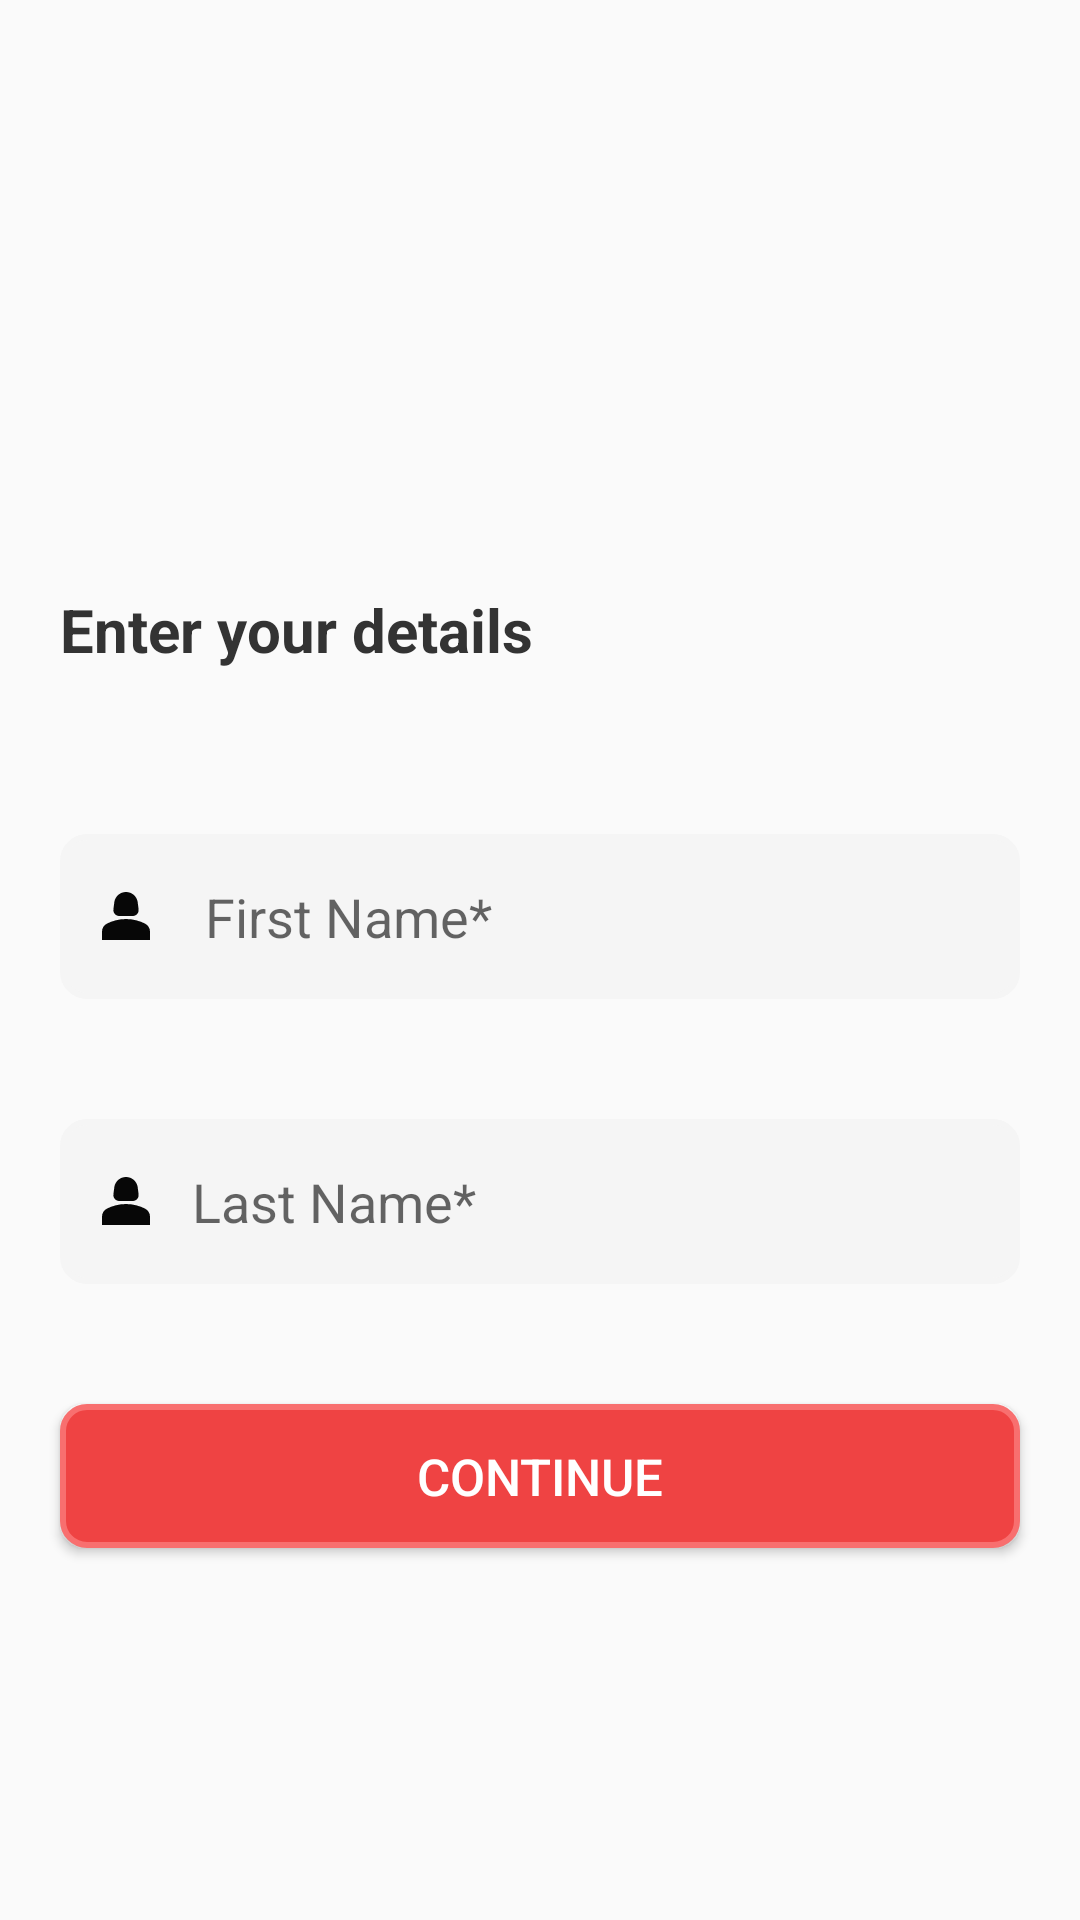

Android layout source for this screen:
<!-- AndroidManifest.xml: application theme Theme.AmbulanceApp -->
<!-- res/layout/activity_user_login.xml -->
<?xml version="1.0" encoding="utf-8"?>
<RelativeLayout xmlns:android="http://schemas.android.com/apk/res/android"
    xmlns:app="http://schemas.android.com/apk/res-auto"
    xmlns:tools="http://schemas.android.com/tools"
    android:layout_width="match_parent"
    android:layout_height="match_parent"

    >

    <ImageView
        android:id="@+id/imageView3"
        android:layout_marginTop="32dp"
        android:layout_width="match_parent"
        android:layout_height="100dp"
        tools:layout_editor_absoluteX="-5dp" />

    <TextView
        android:id="@+id/textView2"
        android:layout_width="match_parent"
        android:layout_height="56dp"
        android:layout_below="@id/imageView3"
        android:layout_marginStart="20dp"
        android:layout_marginTop="50dp"
        android:layout_marginEnd="20dp"
        android:layout_marginBottom="20dp"
        android:gravity="center|left"
        android:text="Enter your details"
        android:textColor="@color/darkGrey"
        android:textSize="20dp"
        android:textStyle="bold"
        tools:layout_editor_absoluteX="83dp"
        tools:layout_editor_absoluteY="167dp" />


    <EditText
        android:id="@+id/editTextText"
        android:layout_width="match_parent"
        android:layout_height="55dp"
        android:layout_below="@id/textView2"
        android:layout_marginStart="20dp"
        android:layout_marginTop="20dp"
        android:layout_marginEnd="20dp"
        android:layout_marginBottom="20dp"
        android:background="@drawable/border"
        android:hint=" First Name*"
        android:drawableStart="@drawable/baseline_person_2_244"
        android:drawablePadding="10dp"
        android:inputType="text"
        android:paddingLeft="10dp"
        android:textColor="@color/darkGrey" />

    <EditText
        android:id="@+id/editTextText2"
        android:layout_width="match_parent"
        android:layout_height="55dp"
        android:layout_below="@id/editTextText"
        android:layout_marginStart="20dp"
        android:layout_marginTop="20dp"
        android:layout_marginEnd="20dp"
        android:layout_marginBottom="20dp"
        android:background="@drawable/border"
        android:hint="Last Name*"
        android:drawableStart="@drawable/baseline_person_2_244"
        android:drawablePadding="10dp"
        android:inputType="text"
        android:paddingLeft="10dp"
        android:textColor="@color/darkGrey" />

    <Button
        android:id="@+id/button"
        android:layout_width="match_parent"
        android:layout_height="wrap_content"
        android:layout_below="@id/editTextText2"
        android:layout_marginStart="20dp"
        android:layout_marginTop="20dp"
        android:layout_marginEnd="20dp"
        android:layout_marginBottom="20dp"
        android:background="@drawable/border2"
        android:padding="8dp"
        android:text="Continue"
        android:textColor="@color/white"
        android:drawableEnd="@drawable/baseline_keyboard_arrow_right_24"
        android:textSize="17dp" />
</RelativeLayout>
<!-- resources referenced by this layout -->
<resources>
  <color name="darkGrey">#333333</color>
  <color name="white">#FFFFFFFF</color>
  <!-- drawable baseline_person_2_244 (drawable) -->
  <vector android:height="24dp" android:tint="#070707"
      android:viewportHeight="24" android:viewportWidth="24"
      android:width="24dp" xmlns:android="http://schemas.android.com/apk/res/android">
      <path android:fillColor="@android:color/white" android:pathData="M18.39,14.56C16.71,13.7 14.53,13 12,13c-2.53,0 -4.71,0.7 -6.39,1.56C4.61,15.07 4,16.1 4,17.22V20h16v-2.78C20,16.1 19.39,15.07 18.39,14.56z"/>
      <path android:fillColor="@android:color/white" android:pathData="M9.78,12h4.44c1.21,0 2.14,-1.06 1.98,-2.26l-0.32,-2.45C15.57,5.39 13.92,4 12,4S8.43,5.39 8.12,7.29L7.8,9.74C7.64,10.94 8.57,12 9.78,12z"/>
  </vector>
  <!-- drawable border (drawable) -->
  <shape xmlns:android="http://schemas.android.com/apk/res/android">
      <solid android:color="@color/grey" />
      <corners android:radius="8dp" />
      <stroke
          android:color="@color/grey"
          android:width="2dp" />
  </shape>
  <!-- drawable border2 (drawable) -->
  <shape xmlns:android="http://schemas.android.com/apk/res/android">
      <solid android:color="#EF4343" />
      <corners android:radius="8dp" />
      <stroke
          android:color="#F86F6F"
          android:width="2dp" />
  </shape>
  <style name="Theme.AmbulanceApp" parent="Base.Theme.AmbulanceApp" />
  <color name="grey">#F5f5f5</color>
  <style name="Base.Theme.AmbulanceApp" parent="Theme.AppCompat.Light.NoActionBar">
          
          
      </style>
</resources>
